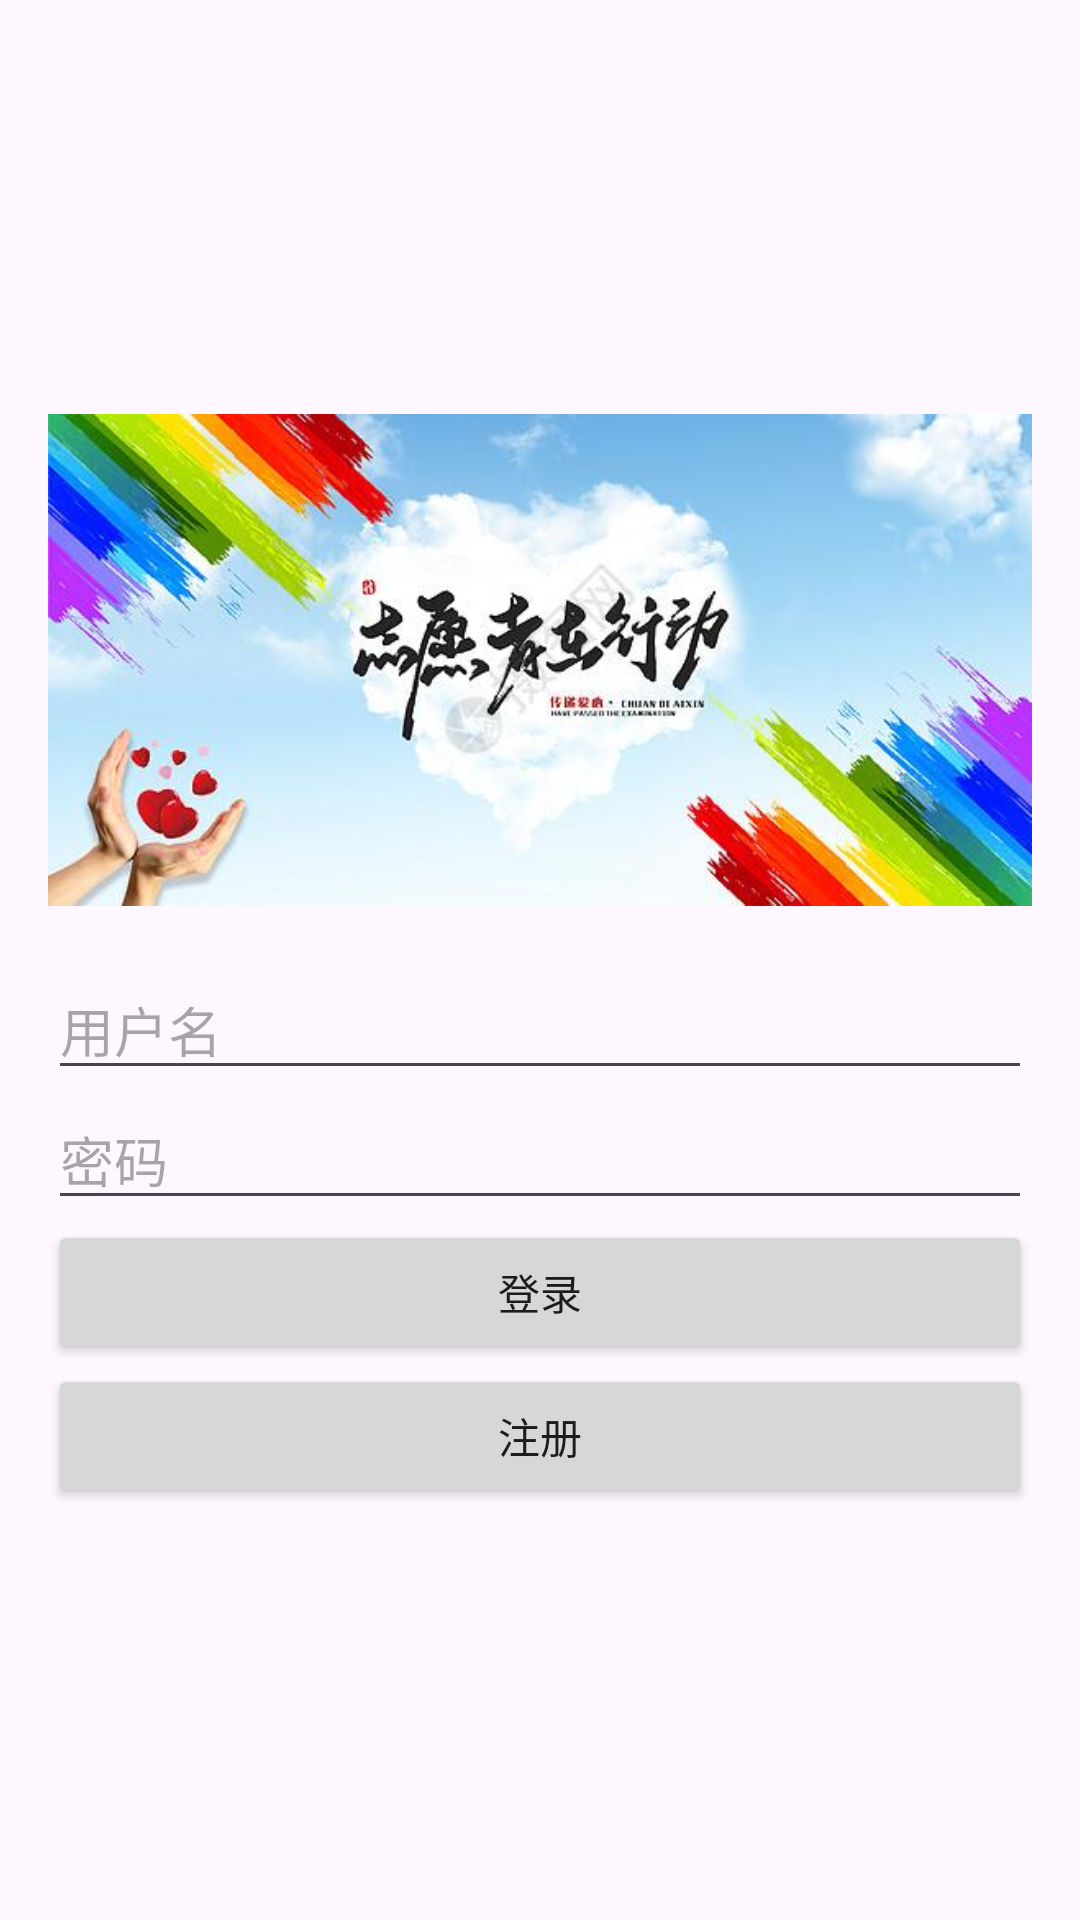

Here is an Android app screen rendered from its layout file. Give the layout XML and the strings, colors and styles it references.
<!-- AndroidManifest.xml: application theme Theme.Myvol -->
<!-- res/layout/activity_login.xml -->
<?xml version="1.0" encoding="utf-8"?>
<androidx.constraintlayout.widget.ConstraintLayout xmlns:android="http://schemas.android.com/apk/res/android"
    xmlns:app="http://schemas.android.com/apk/res-auto"
    xmlns:tools="http://schemas.android.com/tools"
    android:layout_width="match_parent"
    android:layout_height="match_parent"
    tools:context=".ui.my.LoginActivity">

    <LinearLayout xmlns:android="http://schemas.android.com/apk/res/android"
        xmlns:tools="http://schemas.android.com/tools"
        android:layout_width="match_parent"
        android:layout_height="match_parent"
        android:orientation="vertical"
        android:padding="16dp"
        tools:context=".LoginActivity">

        <ImageView
            android:id="@+id/imageBooking"
            android:layout_width="wrap_content"
            android:layout_height="200dp"
            android:layout_marginTop="104dp"
            android:src="@drawable/img"
            app:layout_constraintEnd_toEndOf="parent"
            app:layout_constraintHorizontal_bias="0.0"
            app:layout_constraintStart_toStartOf="parent"
            app:layout_constraintTop_toTopOf="parent" />

        <EditText
            android:id="@+id/etUsername"
            android:layout_width="match_parent"
            android:layout_height="wrap_content"
            android:inputType="text|textNoSuggestions|textMultiLine"
            android:maxLines="1"
            android:hint="用户名" />

        <EditText
            android:id="@+id/etPassword"
            android:layout_width="match_parent"
            android:layout_height="wrap_content"
            android:inputType="textPassword"
            android:hint="密码" />

        <Button
            android:id="@+id/btnLogin"
            android:layout_width="match_parent"
            android:layout_height="wrap_content"
            android:text="登录" />

        <Button
            android:id="@+id/btnRegister"
            android:layout_width="match_parent"
            android:layout_height="wrap_content"
            android:text="注册" />

    </LinearLayout>


</androidx.constraintlayout.widget.ConstraintLayout>
<!-- resources referenced by this layout -->
<resources>
  <!-- drawable img: jpg bitmap (drawable, 31089 bytes) -->
  <style name="Theme.Myvol" parent="Theme.MaterialComponents.DayNight.DarkActionBar">
          
          <item name="colorPrimary">@color/purple_500</item>
          <item name="colorPrimaryVariant">@color/purple_700</item>
          <item name="colorOnPrimary">@color/white</item>
          
          <item name="colorSecondary">@color/teal_200</item>
          <item name="colorSecondaryVariant">@color/teal_700</item>
          <item name="colorOnSecondary">@color/black</item>
          
          <item name="android:statusBarColor">?attr/colorPrimaryVariant</item>
          <item name="actionBarSize">35sp</item>
          
      </style>
  <!-- not gathered from this repository: default colours our renderer supplied (Android Studio template values) -->
  <color name="purple_500">#FF6200EE</color>
  <color name="purple_700">#FF3700B3</color>
  <color name="teal_200">#FF03DAC5</color>
  <color name="teal_700">#FF018786</color>
  <color name="black">#FF000000</color>
  <color name="white">#FFFFFFFF</color>
</resources>
